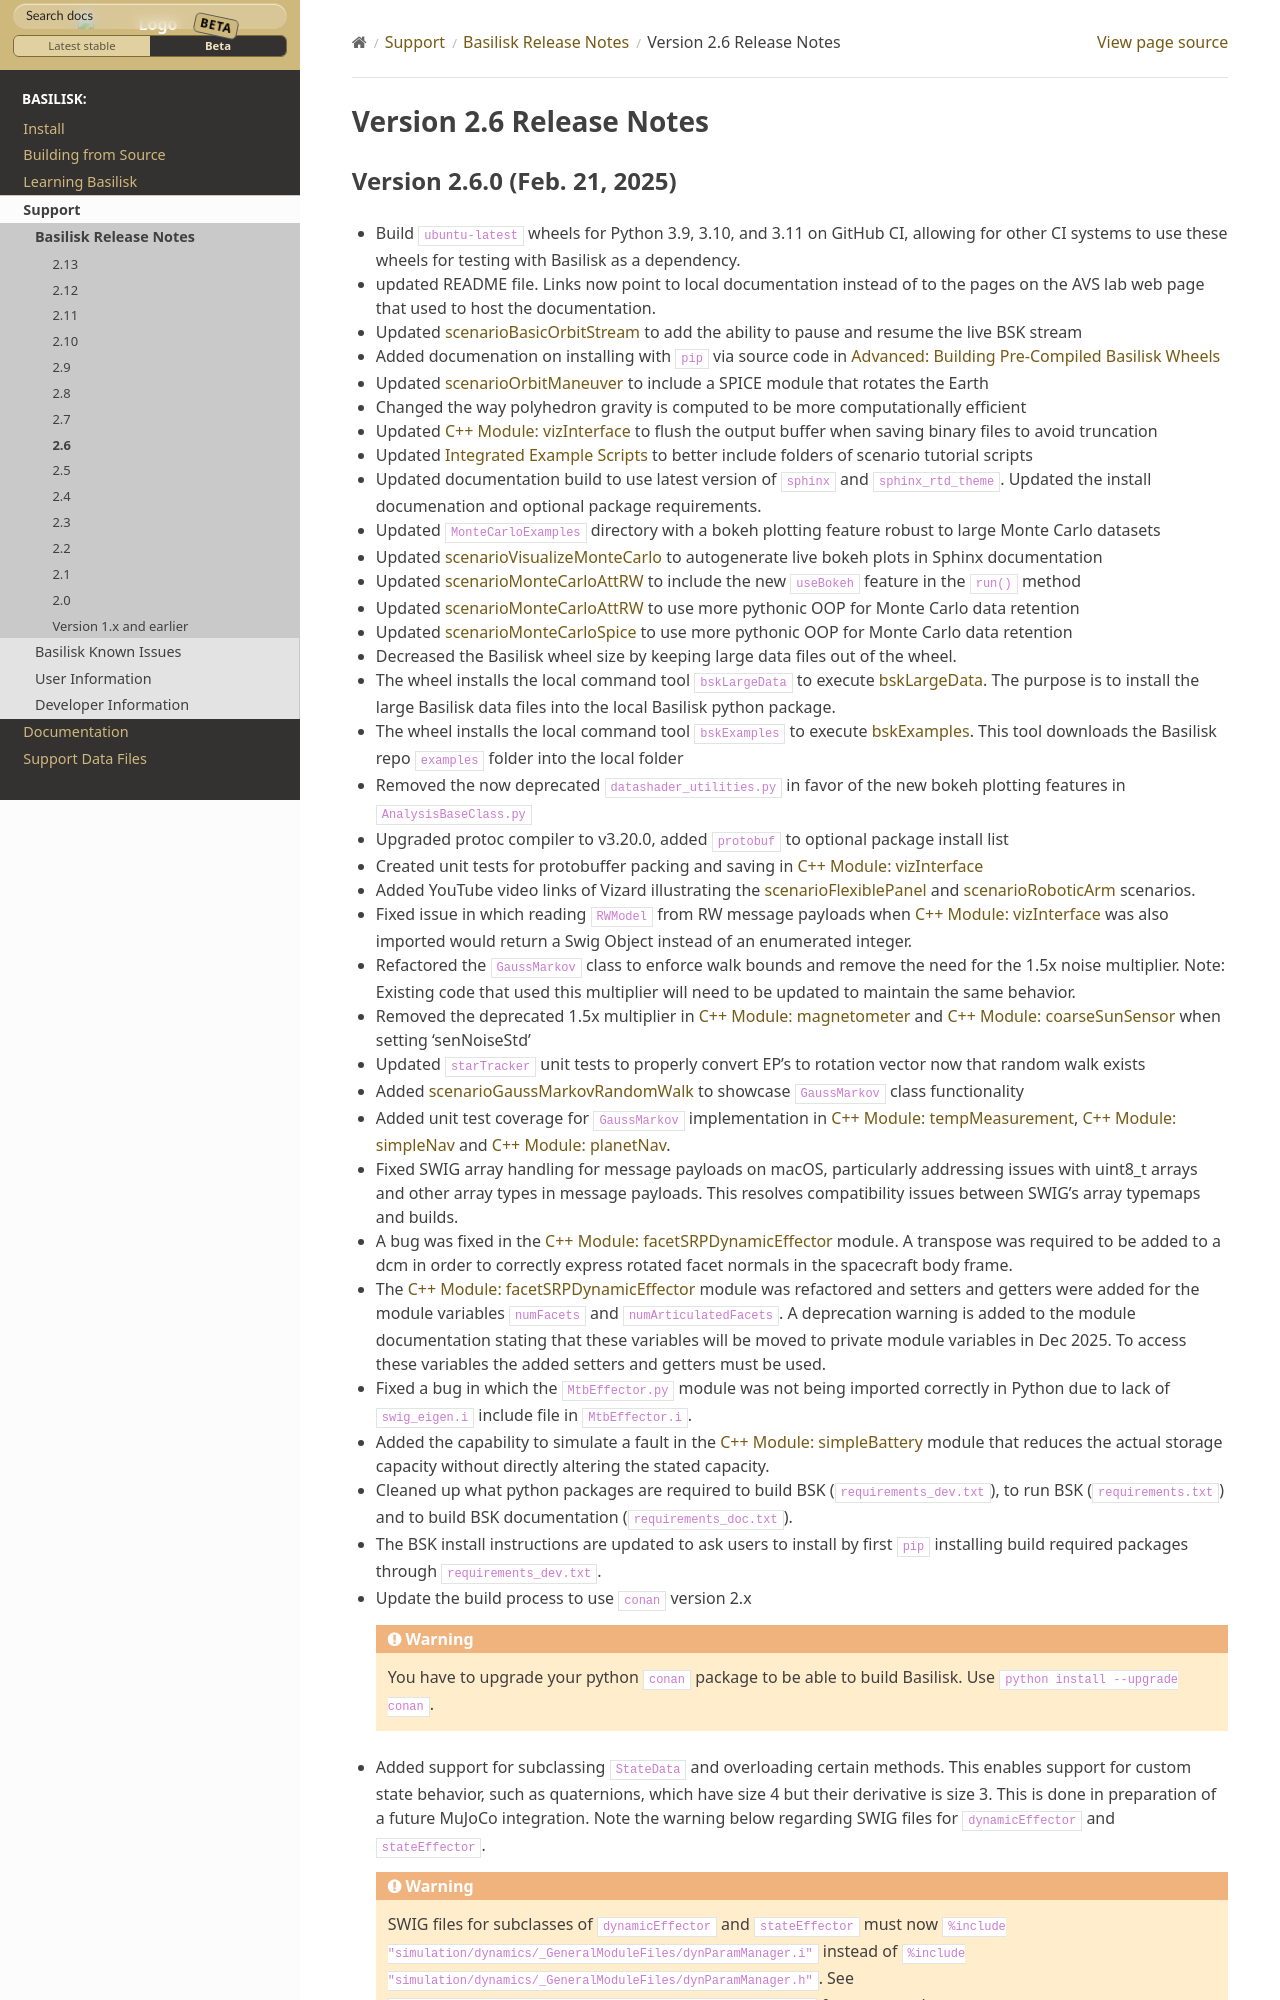

repository: AVSLab/basilisk · page: develop/Support/bskReleaseNotes/2.6.html · generator: sphinx

.. Copyright (c) 2026, Autonomous Vehicle Systems Lab, University of Colorado at Boulder

Version 2.6 Release Notes
=========================

.. _bsk-release-2-6-0:

Version  2.6.0  (Feb. 21, 2025)
-------------------------------

- Build ``ubuntu-latest`` wheels for Python 3.9, 3.10, and 3.11 on GitHub CI, allowing for
  other CI systems to use these wheels for testing with Basilisk as a dependency.
- updated README file.  Links now point to local documentation instead of to the pages
  on the AVS lab web page that used to host the documentation.
- Updated :ref:`scenarioBasicOrbitStream` to add the ability to pause and resume the live BSK stream
- Added documenation on installing with ``pip`` via source code in :ref:`pipInstall`
- Updated :ref:`scenarioOrbitManeuver` to include a SPICE module that rotates the Earth
- Changed the way polyhedron gravity is computed to be more computationally efficient
- Updated :ref:`vizInterface` to flush the output buffer when saving binary files to avoid truncation
- Updated :ref:`examples` to better include folders of scenario tutorial scripts
- Updated documentation build to use latest version of ``sphinx`` and ``sphinx_rtd_theme``.
  Updated the install documenation and optional package requirements.
- Updated ``MonteCarloExamples`` directory with a bokeh plotting feature robust to large Monte Carlo datasets
- Updated :ref:`scenarioVisualizeMonteCarlo` to autogenerate live bokeh plots in Sphinx documentation
- Updated :ref:`scenarioMonteCarloAttRW` to include the new ``useBokeh`` feature in the ``run()`` method
- Updated :ref:`scenarioMonteCarloAttRW` to use more pythonic OOP for Monte Carlo data retention
- Updated :ref:`scenarioMonteCarloSpice` to use more pythonic OOP for Monte Carlo data retention
- Decreased the Basilisk wheel size by keeping large data files out of the wheel.
- The wheel installs the local command tool ``bskLargeData`` to execute :ref:`bskLargeData`.
  The purpose is to install the large Basilisk data files into the local Basilisk
  python package.
- The wheel installs the local command tool ``bskExamples`` to execute :ref:`bskExamples`.  This
  tool downloads the Basilisk repo ``examples`` folder into the local folder
- Removed the now deprecated ``datashader_utilities.py`` in favor of the new bokeh plotting features in ``AnalysisBaseClass.py``
- Upgraded protoc compiler to v3.20.0, added ``protobuf`` to optional package install list
- Created unit tests for protobuffer packing and saving in :ref:`vizInterface`
- Added YouTube video links of Vizard illustrating the :ref:`scenarioFlexiblePanel` and
  :ref:`scenarioRoboticArm` scenarios.
- Fixed issue in which reading ``RWModel`` from RW message payloads when :ref:`vizInterface` was also
  imported would return a Swig Object instead of an enumerated integer.
- Refactored the ``GaussMarkov`` class to enforce walk bounds and remove the need for the 1.5x noise multiplier.
  Note: Existing code that used this multiplier will need to be updated to maintain the same behavior.
- Removed the deprecated 1.5x multiplier in :ref:`magnetometer` and :ref:`coarsesunsensor` when setting 'senNoiseStd'
- Updated ``starTracker`` unit tests to properly convert EP's to rotation vector now that random walk exists
- Added :ref:`scenarioGaussMarkovRandomWalk` to showcase ``GaussMarkov`` class functionality
- Added unit test coverage for ``GaussMarkov`` implementation in :ref:`tempMeasurement`,
  :ref:`simpleNav` and :ref:`planetNav`.
- Fixed SWIG array handling for message payloads on macOS, particularly addressing issues with uint8_t arrays and other
  array types in message payloads. This resolves compatibility issues between SWIG's array typemaps and builds.
- A bug was fixed in the :ref:`facetSRPDynamicEffector` module. A transpose was required to be added to a dcm
  in order to correctly express rotated facet normals in the spacecraft body frame.
- The :ref:`facetSRPDynamicEffector` module was refactored and setters and getters were added for the module
  variables ``numFacets`` and ``numArticulatedFacets``. A deprecation warning is added to the module documentation
  stating that these variables will be moved to private module variables in Dec 2025. To access these variables
  the added setters and getters must be used.
- Fixed a bug in which the ``MtbEffector.py`` module was not being imported correctly in Python due to lack of ``swig_eigen.i``
  include file in ``MtbEffector.i``.
- Added the capability to simulate a fault in the :ref:`simpleBattery` module that reduces the actual storage capacity without directly altering the stated capacity.
- Cleaned up what python packages are required to build BSK (``requirements_dev.txt``),
  to run BSK (``requirements.txt``) and to build BSK documentation (``requirements_doc.txt``).
- The BSK install instructions are updated to ask users to install by first ``pip`` installing build
  required packages through ``requirements_dev.txt``.
- Update the build process to use ``conan`` version 2.x

  .. warning::
